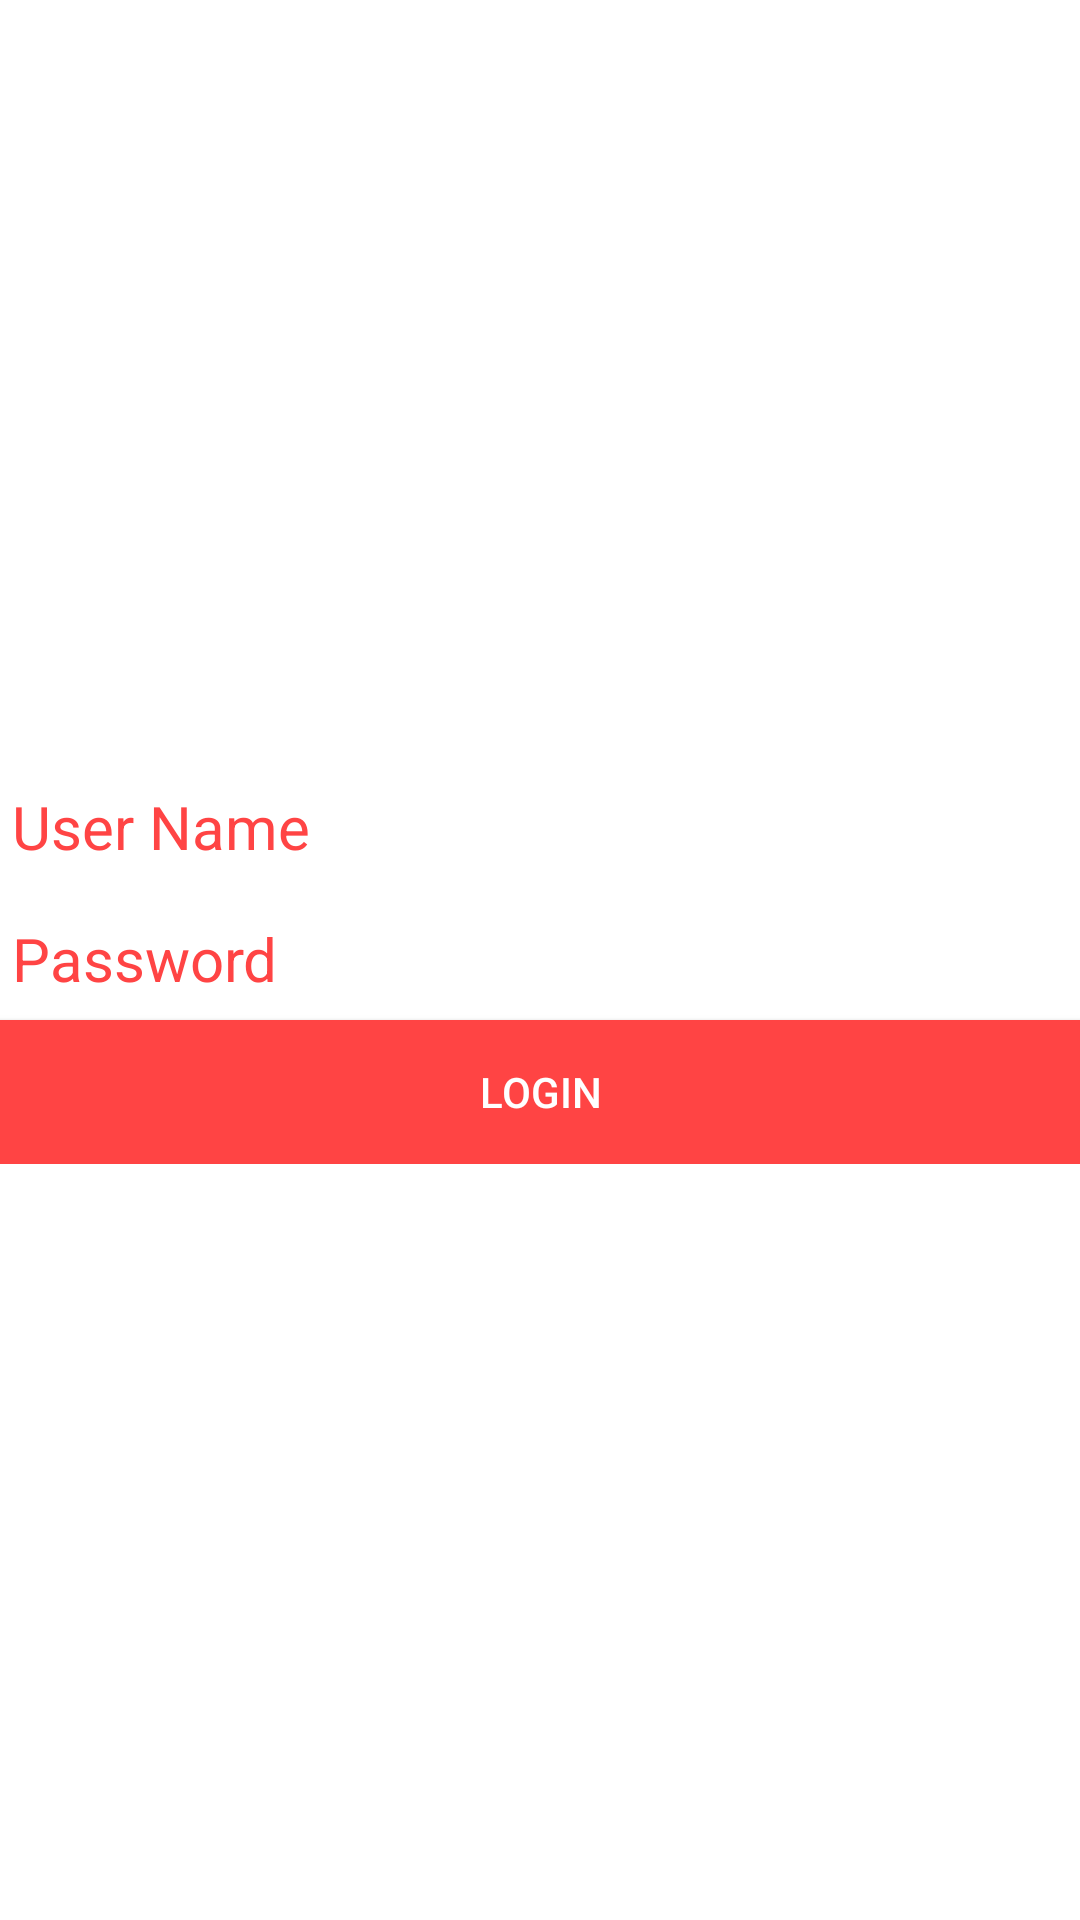

The Android layout XML behind this screen, and the referenced resources:
<!-- AndroidManifest.xml: application theme AppTheme -->
<!-- res/layout/userlogin.xml -->
<?xml version="1.0" encoding="utf-8"?>
<LinearLayout xmlns:android="http://schemas.android.com/apk/res/android"
    android:layout_width="match_parent"
    android:layout_height="match_parent"
    android:background="@android:color/white">


    <LinearLayout
    android:layout_width="match_parent"
    android:layout_height="wrap_content"
    android:layout_gravity="center"
    android:orientation="vertical">

    <EditText
        android:id="@+id/admTxt"
        android:layout_width="wrap_content"
        android:layout_height="wrap_content"
        android:layout_weight="4"
        android:ems="20"
        android:textSize="20dp"
        android:hint="User Name"
        android:inputType="textPersonName"
        android:textColor="@android:color/black"
        android:textColorHint="@android:color/holo_red_light" />

    <EditText
        android:id="@+id/pswTxt"
        android:layout_width="wrap_content"
        android:layout_height="wrap_content"
        android:layout_weight="4"
        android:ems="20"
        android:textSize="20dp"

        android:hint="Password"
        android:inputType="textPassword"
        android:textColor="@android:color/black"
        android:textColorHint="@android:color/holo_red_light" />

    <Button
        android:id="@+id/loginBtn"
        android:layout_width="match_parent"
        android:layout_height="wrap_content"
        android:layout_weight="4"
        android:textColor="@android:color/white"
        android:shadowRadius="@android:integer/config_longAnimTime"
        android:background="@android:color/holo_red_light"
        android:text="Login" />

</LinearLayout>


</LinearLayout>
<!-- resources referenced by this layout -->
<resources>
  <style name="AppTheme" parent="Theme.AppCompat.NoActionBar">
          
          <item name="colorPrimary">@color/colorPrimary</item>
          <item name="colorPrimaryDark">@color/colorPrimaryDark</item>
          <item name="colorAccent">@color/colorAccent</item>
      </style>
  <color name="colorPrimary">#3F51B5</color>
  <color name="colorPrimaryDark">#303F9F</color>
  <color name="colorAccent">#FF4081</color>
</resources>
